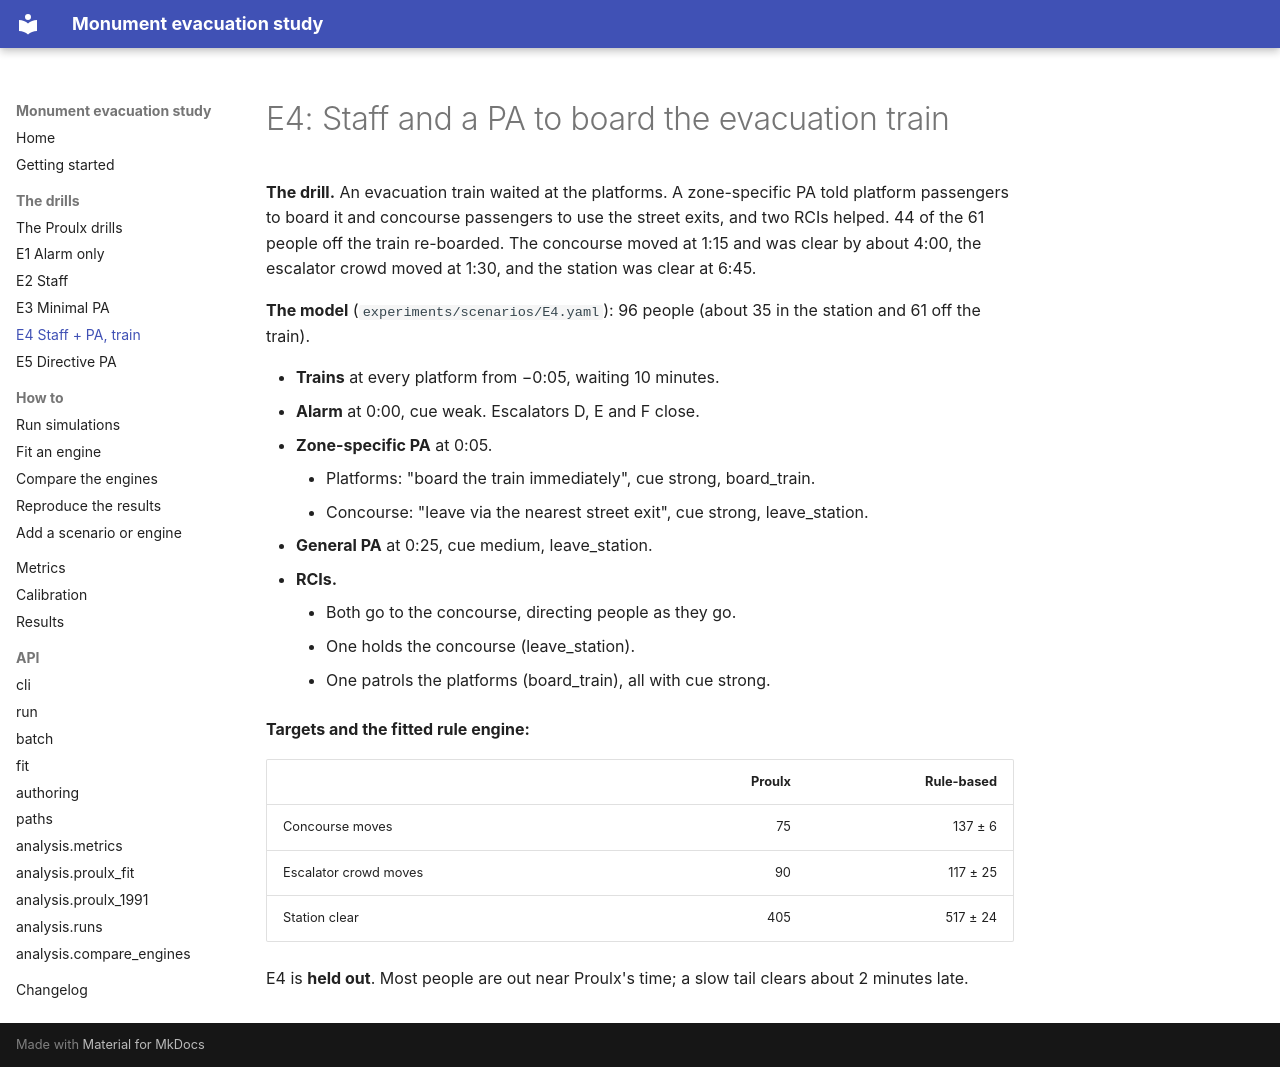

repository: MJones235/monument-evac-sim · page: scenarios/E4/index.html · generator: mkdocs

# E4: Staff and a PA to board the evacuation train

**The drill.** An evacuation train waited at the platforms. A zone-specific
PA told platform passengers to board it and concourse passengers to use the
street exits, and two RCIs helped. 44 of the 61 people off the train
re-boarded. The concourse moved at 1:15 and was clear by about 4:00, the
escalator crowd moved at 1:30, and the station was clear at 6:45.

**The model** (`experiments/scenarios/E4.yaml`): 96 people (about 35 in the
station and 61 off the train).

- **Trains** at every platform from −0:05, waiting 10 minutes.
- **Alarm** at 0:00, cue weak. Escalators D, E and F close.
- **Zone-specific PA** at 0:05.
    - Platforms: "board the train immediately", cue strong, board_train.
    - Concourse: "leave via the nearest street exit", cue strong,
      leave_station.
- **General PA** at 0:25, cue medium, leave_station.
- **RCIs.**
    - Both go to the concourse, directing people as they go.
    - One holds the concourse (leave_station).
    - One patrols the platforms (board_train), all with cue strong.

**Targets and the fitted rule engine:**

| | Proulx | Rule-based |
|---|---:|---:|
| Concourse moves | 75 | 137 ± 6 |
| Escalator crowd moves | 90 | 117 ± 25 |
| Station clear | 405 | 517 ± 24 |

E4 is **held out**. Most people are out near Proulx's time; a slow tail
clears about 2 minutes late.
